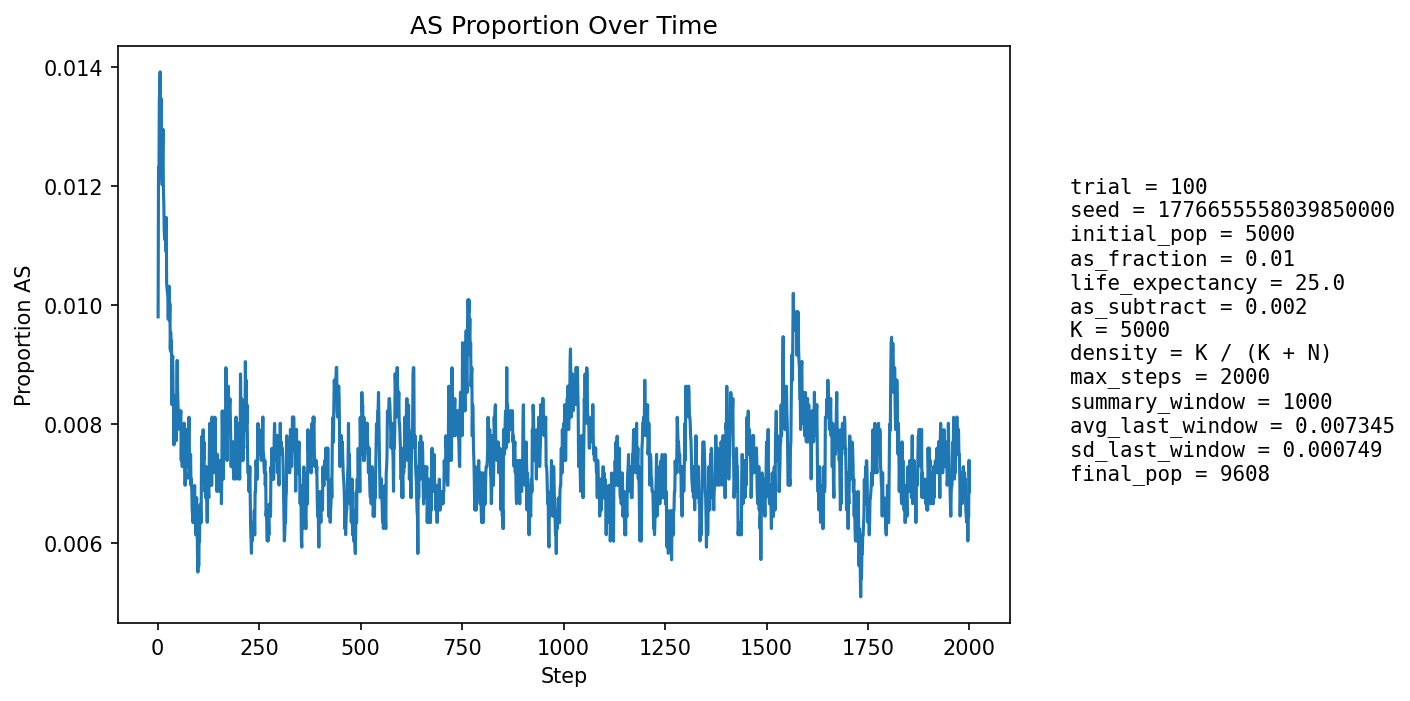

The table this chart was drawn from, first rows:
step, population_size, births, newborn_AA, newborn_AS, newborn_SS, prop_newborn_AA, prop_newborn_AS, prop_newborn_SS, prop_repro_AA, prop_repro_AS, prop_AS_population
1, 5405, 1294, 1284, 10, 0, 0.9923, 0.007728, 0.0, 0.9915, 0.008504, 0.009806
2, 5601, 1248, 1227, 21, 0, 0.9832, 0.01683, 0.0, 0.9904, 0.009626, 0.01232
3, 5777, 1229, 1219, 10, 0, 0.9919, 0.008137, 0.0, 0.9893, 0.01075, 0.01212
4, 5937, 1216, 1197, 19, 0, 0.9844, 0.01562, 0.0, 0.9867, 0.01335, 0.01347
5, 6165, 1294, 1275, 19, 0, 0.9853, 0.01468, 0.0, 0.9869, 0.01307, 0.01363
6, 6391, 1341, 1320, 21, 0, 0.9843, 0.01566, 0.0, 0.9863, 0.01369, 0.01393
7, 6613, 1376, 1364, 12, 0, 0.9913, 0.008721, 0.0, 0.9872, 0.01276, 0.0127
8, 6825, 1401, 1379, 22, 0, 0.9843, 0.0157, 0.0, 0.9868, 0.01322, 0.01348
9, 7043, 1436, 1419, 17, 0, 0.9882, 0.01184, 0.0, 0.9867, 0.01325, 0.01278
10, 7264, 1472, 1452, 20, 0, 0.9864, 0.01359, 0.0, 0.9867, 0.01326, 0.01294
11, 7483, 1506, 1493, 13, 0, 0.9914, 0.008632, 0.0, 0.9878, 0.01218, 0.01203
12, 7695, 1536, 1513, 23, 0, 0.985, 0.01497, 0.0, 0.9872, 0.01277, 0.01261
13, 7871, 1538, 1512, 26, 0, 0.9831, 0.01691, 0.0, 0.9877, 0.0123, 0.01296
14, 8035, 1552, 1536, 15, 1, 0.9897, 0.009665, 0.0006443, 0.9877, 0.01226, 0.01195
15, 8191, 1571, 1554, 17, 0, 0.9892, 0.01082, 0.0, 0.9885, 0.01147, 0.01172
16, 8335, 1594, 1577, 17, 0, 0.9893, 0.01066, 0.0, 0.9883, 0.01165, 0.01128
17, 8464, 1607, 1590, 17, 0, 0.9894, 0.01058, 0.0, 0.9879, 0.01213, 0.01111
18, 8585, 1618, 1599, 19, 0, 0.9883, 0.01174, 0.0, 0.9883, 0.01171, 0.01118
19, 8695, 1629, 1610, 19, 0, 0.9883, 0.01166, 0.0, 0.9885, 0.01153, 0.01127
20, 8797, 1640, 1622, 18, 0, 0.989, 0.01098, 0.0, 0.9886, 0.01135, 0.01091
21, 8888, 1649, 1625, 24, 0, 0.9854, 0.01455, 0.0, 0.989, 0.01099, 0.01148
22, 8971, 1657, 1646, 11, 0, 0.9934, 0.006639, 0.0, 0.9889, 0.01108, 0.01037
23, 9044, 1662, 1646, 16, 0, 0.9904, 0.009627, 0.0, 0.9888, 0.01119, 0.01028
24, 9105, 1667, 1649, 18, 0, 0.9892, 0.0108, 0.0, 0.9893, 0.01068, 0.01021
25, 9163, 1673, 1654, 19, 0, 0.9886, 0.01136, 0.0, 0.9894, 0.0106, 0.01015
26, 9217, 1679, 1665, 14, 0, 0.9917, 0.008338, 0.0, 0.9901, 0.009884, 0.009765
27, 9261, 1682, 1661, 21, 0, 0.9875, 0.01249, 0.0, 0.9902, 0.009824, 0.01015
28, 9301, 1686, 1663, 23, 0, 0.9864, 0.01364, 0.0, 0.9902, 0.009773, 0.01032
29, 9336, 1689, 1674, 15, 0, 0.9911, 0.008881, 0.0, 0.9903, 0.009731, 0.009747
30, 9372, 1692, 1673, 19, 0, 0.9888, 0.01123, 0.0, 0.9907, 0.009278, 0.01003
31, 9399, 1694, 1682, 12, 0, 0.9929, 0.007084, 0.0, 0.9903, 0.009651, 0.009256
32, 9425, 1696, 1678, 18, 0, 0.9894, 0.01061, 0.0, 0.99, 0.01003, 0.009549
33, 9447, 1698, 1683, 15, 0, 0.9912, 0.008834, 0.0, 0.9906, 0.00939, 0.009209
34, 9466, 1699, 1682, 17, 0, 0.99, 0.01001, 0.0, 0.9902, 0.009776, 0.009402
35, 9483, 1701, 1693, 8, 0, 0.9953, 0.004703, 0.0, 0.9907, 0.009348, 0.008331
36, 9500, 1702, 1682, 20, 0, 0.9882, 0.01175, 0.0, 0.9907, 0.009329, 0.009053
37, 9513, 1704, 1686, 18, 0, 0.9894, 0.01056, 0.0, 0.9909, 0.009106, 0.009145
38, 9522, 1704, 1692, 12, 0, 0.993, 0.007042, 0.0, 0.9909, 0.009096, 0.008507
39, 9534, 1706, 1694, 12, 0, 0.993, 0.007034, 0.0, 0.9917, 0.008276, 0.008286
40, 9541, 1706, 1696, 10, 0, 0.9941, 0.005862, 0.0, 0.9913, 0.008669, 0.007651
41, 9547, 1707, 1690, 17, 0, 0.99, 0.009959, 0.0, 0.9913, 0.008664, 0.008065
42, 9556, 1707, 1689, 18, 0, 0.9895, 0.01054, 0.0, 0.9917, 0.008254, 0.008476
43, 9562, 1708, 1696, 12, 0, 0.993, 0.007026, 0.0, 0.992, 0.008045, 0.008053
44, 9569, 1709, 1695, 14, 0, 0.9918, 0.008192, 0.0, 0.9922, 0.007836, 0.008047
45, 9574, 1709, 1693, 16, 0, 0.9906, 0.009362, 0.0, 0.992, 0.008031, 0.008147
46, 9579, 1710, 1698, 12, 0, 0.993, 0.007018, 0.0, 0.9918, 0.008225, 0.007725
47, 9583, 1709, 1688, 21, 0, 0.9877, 0.01229, 0.0, 0.9922, 0.007825, 0.008661
48, 9589, 1711, 1689, 22, 0, 0.9871, 0.01286, 0.0, 0.992, 0.008016, 0.009073
49, 9591, 1711, 1697, 14, 0, 0.9918, 0.008182, 0.0, 0.992, 0.008013, 0.00855
50, 9595, 1710, 1697, 13, 0, 0.9924, 0.007602, 0.0, 0.9926, 0.007415, 0.008338
51, 9597, 1710, 1698, 11, 1, 0.993, 0.006433, 0.0005848, 0.992, 0.008013, 0.008023
52, 9598, 1711, 1698, 13, 0, 0.9924, 0.007598, 0.0, 0.9912, 0.008809, 0.007918
53, 9601, 1711, 1696, 15, 0, 0.9912, 0.008767, 0.0, 0.9914, 0.008609, 0.008228
54, 9602, 1711, 1699, 12, 0, 0.993, 0.007013, 0.0, 0.9914, 0.008605, 0.007915
55, 9602, 1711, 1697, 14, 0, 0.9918, 0.008182, 0.0, 0.9918, 0.008207, 0.007915
56, 9603, 1711, 1694, 17, 0, 0.9901, 0.009936, 0.0, 0.992, 0.008006, 0.008122
57, 9603, 1711, 1694, 17, 0, 0.9901, 0.009936, 0.0, 0.992, 0.008005, 0.008227
58, 9603, 1711, 1704, 7, 0, 0.9959, 0.004091, 0.0, 0.9924, 0.007605, 0.007394
59, 9604, 1711, 1696, 15, 0, 0.9912, 0.008767, 0.0, 0.9924, 0.007605, 0.007809
60, 9603, 1711, 1701, 10, 0, 0.9942, 0.005845, 0.0, 0.9922, 0.007805, 0.007289
... 1,940 more rows
